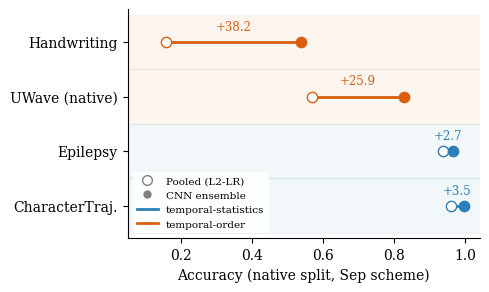
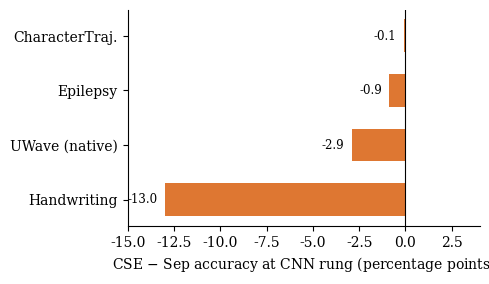

Generate these figures, in order, with matplotlib:
"""
Generate the two diagnostic figures for the multivariate-TSC QPIE paper.
Values are the paper's own reported results (Tables: regime, cse), which trace
to the Phase7_UWave.ipynb 10-seed runs. No retraining here -- this only plots
already-reported accuracies/deltas.

Output: figures/fig_regime.pdf, figures/fig_cse_beta.pdf  (vector, for Overleaf)
Run: /Users/eldana/Documents/Quantum/msc_venv/bin/python make_figures.py
"""
import os
import matplotlib.pyplot as plt
from matplotlib.lines import Line2D

os.makedirs('figures', exist_ok=True)
plt.rcParams.update({'font.size': 10, 'font.family': 'serif',
                     'axes.spines.top': False, 'axes.spines.right': False,
                     'figure.dpi': 150})

C_STAT = '#2c7fb8'   # temporal-statistics regime
C_ORD  = '#d95f0e'   # temporal-order regime

# ----- Table: regime (Sep scheme, native split) -----
# dataset, pooled, cnn_ens, regime
regime = [
    ('Epilepsy',              0.937, 0.964, 'stat'),
    ('CharacterTraj.',        0.960, 0.995, 'stat'),
    ('UWave (native)',        0.569, 0.828, 'ord'),
    ('Handwriting',           0.157, 0.539, 'ord'),
]

# =========================================================
# Figure 1 -- regime diagnostic (dumbbell: pooled -> CNN ens)
# =========================================================
fig, ax = plt.subplots(figsize=(5.0, 3.0))
order = sorted(regime, key=lambda r: (r[2] != 'stat', r[2]))  # stat first
ys = list(range(len(order)))[::-1]
for y, (name, pooled, cnn, reg) in zip(ys, order):
    col = C_STAT if reg == 'stat' else C_ORD
    ax.axhspan(y - 0.5, y + 0.5, color=col, alpha=0.06, zorder=0)  # per-row, matches markers
    ax.plot([pooled, cnn], [y, y], color=col, lw=2, zorder=1)
    ax.scatter([pooled], [y], color='white', edgecolor=col, s=55, zorder=2)
    ax.scatter([cnn], [y], color=col, s=55, zorder=2)
    gap = (cnn - pooled) * 100
    ax.annotate(f'+{gap:.1f}', ((pooled + cnn) / 2, y + 0.16),
                ha='center', va='bottom', fontsize=8.5, color=col)
ax.set_yticks(ys)
ax.set_yticklabels([r[0] for r in order])
ax.set_ylim(-0.6, len(order) - 0.4)
ax.set_xlabel('Accuracy (native split, Sep scheme)')
ax.set_xlim(0.05, 1.04)
legend = [Line2D([0], [0], marker='o', color='w', markerfacecolor='white',
                 markeredgecolor='gray', label='Pooled (L2-LR)', markersize=7),
          Line2D([0], [0], marker='o', color='w', markerfacecolor='gray',
                 label='CNN ensemble', markersize=7),
          Line2D([0], [0], color=C_STAT, lw=2, label='temporal-statistics'),
          Line2D([0], [0], color=C_ORD, lw=2, label='temporal-order')]
ax.legend(handles=legend, fontsize=7.5, loc='lower left', frameon=True,
          framealpha=0.9, edgecolor='none')
fig.tight_layout()
fig.savefig('figures/fig_regime.pdf', bbox_inches='tight')
print('wrote figures/fig_regime.pdf')

# =========================================================
# Figure 2 -- CSE - Sep delta at CNN rung (beta_rho domain specificity)
# =========================================================
# Table: cse  (delta in ppts, all four time-series datasets)
cse = [
    ('Epilepsy',       -0.87),
    ('CharacterTraj.', -0.08),
    ('UWave (native)', -2.91),
    ('Handwriting',    -12.97),
]
fig, ax = plt.subplots(figsize=(5.0, 2.9))
cse_sorted = sorted(cse, key=lambda r: r[1])  # most negative at bottom
names = [r[0] for r in cse_sorted]
vals = [r[1] for r in cse_sorted]
ys = range(len(names))
ax.barh(list(ys), vals, color=C_ORD, alpha=0.85, height=0.6)
for y, v in zip(ys, vals):
    ax.annotate(f'{v:+.1f}', (v - 0.4, y), ha='right', va='center', fontsize=8.5)
ax.axvline(0, color='black', lw=0.8)
ax.set_yticks(list(ys))
ax.set_yticklabels(names)
ax.set_xlabel(r'CSE $-$ Sep accuracy at CNN rung (percentage points)')
ax.set_xlim(-15, 4)
# image-domain contrast (sign flip; qualitative -- no fabricated value)
ax.annotate('On PathMNIST (RGB images):\nCSE $>$ Sep (sign flips)',
            xy=(2.0, len(names) - 0.5), ha='center', va='center', fontsize=7.5,
            color=C_STAT, bbox=dict(boxstyle='round', fc='white', ec=C_STAT, lw=0.8))
fig.tight_layout()
fig.savefig('figures/fig_cse_beta.pdf', bbox_inches='tight')
print('wrote figures/fig_cse_beta.pdf')
